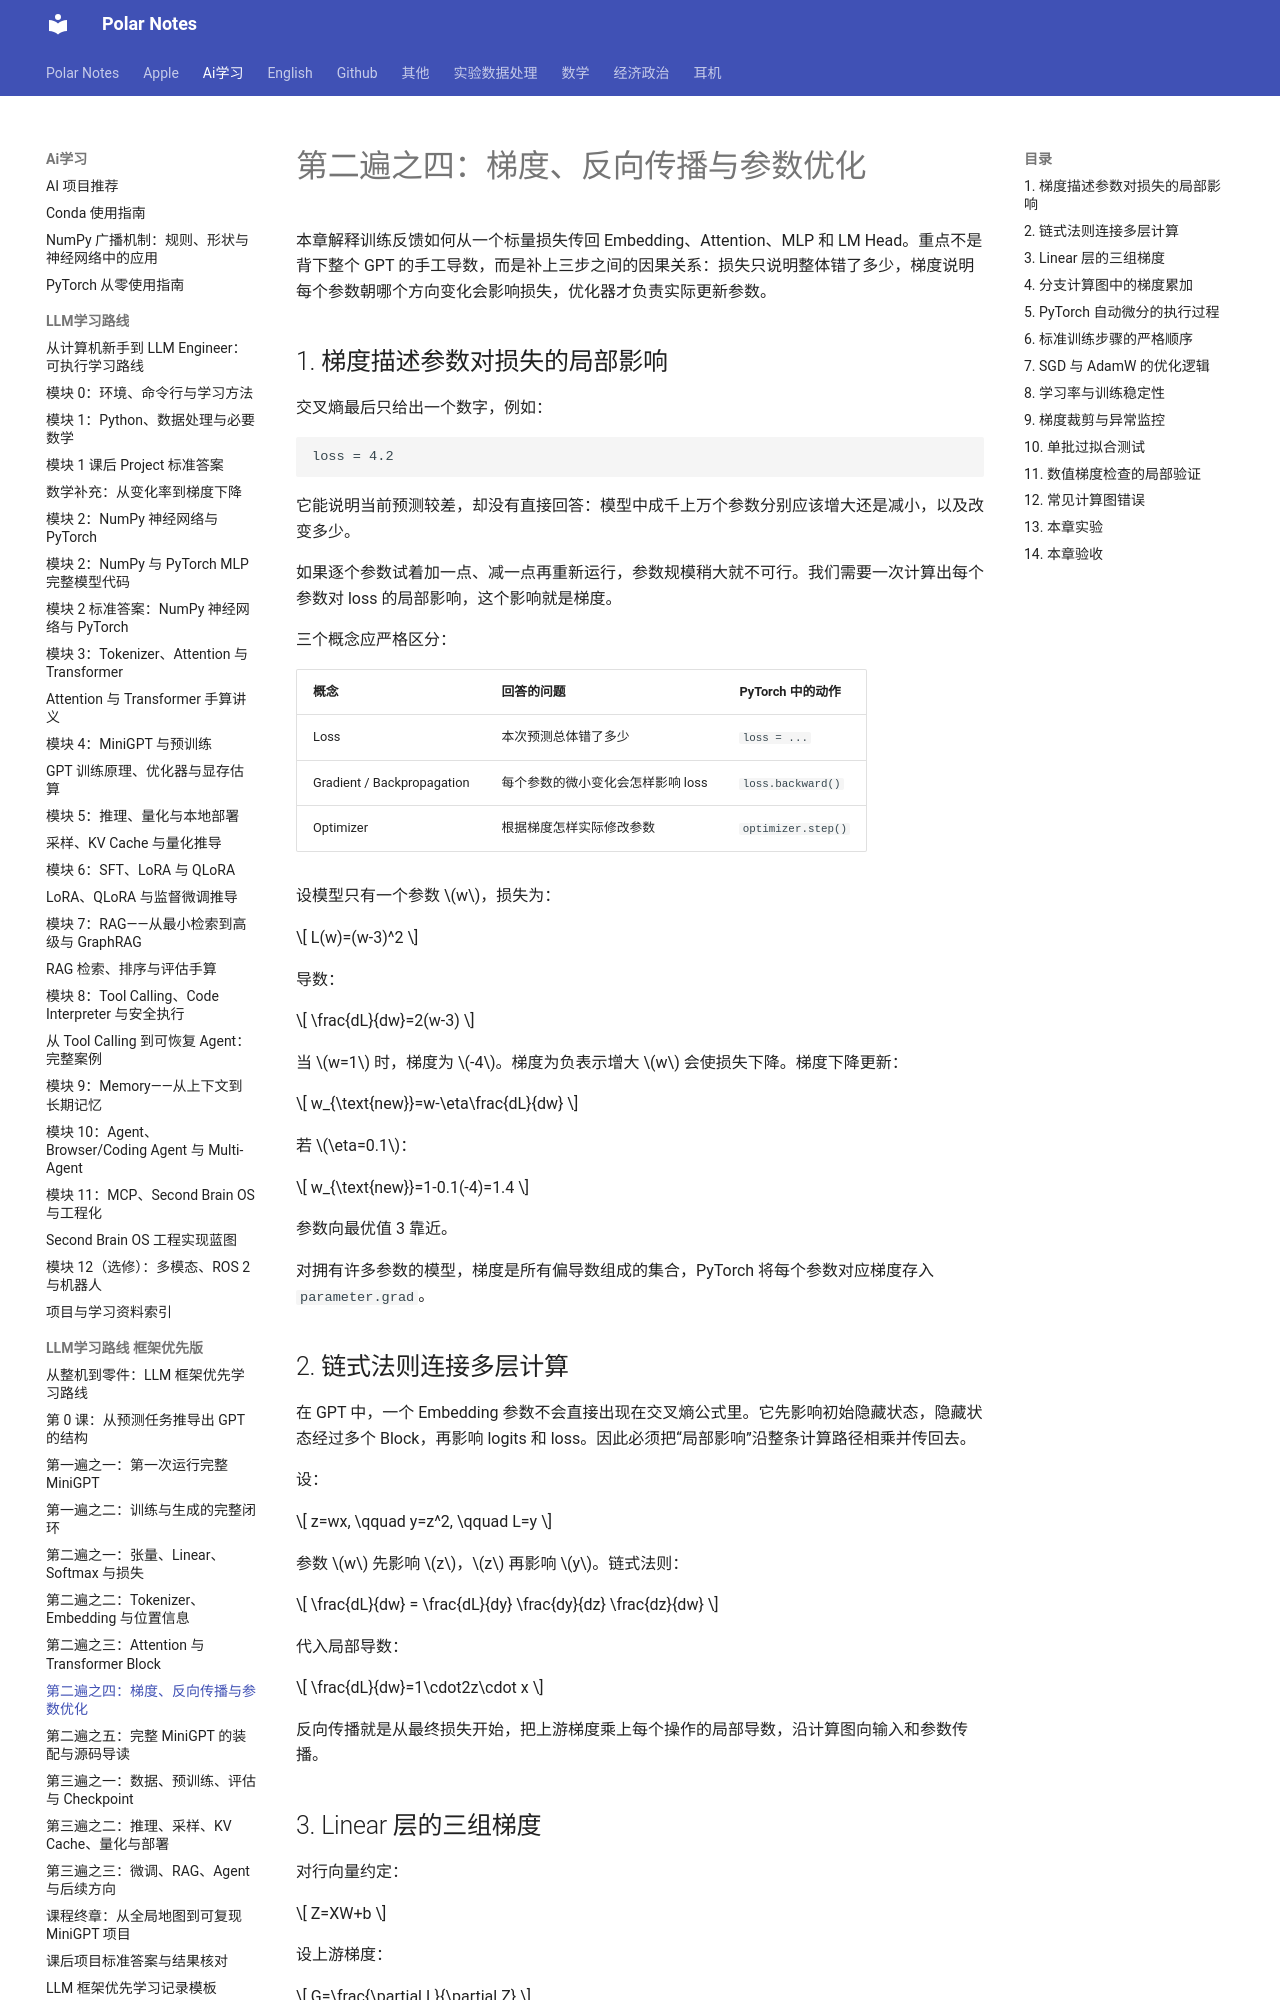

repository: Polar0216/polar-notes · page: ai学习/LLM学习路线_框架优先版/06_梯度_反向传播与优化/index.html · generator: mkdocs

# 第二遍之四：梯度、反向传播与参数优化

本章解释训练反馈如何从一个标量损失传回 Embedding、Attention、MLP 和 LM Head。重点不是背下整个 GPT 的手工导数，而是补上三步之间的因果关系：损失只说明整体错了多少，梯度说明每个参数朝哪个方向变化会影响损失，优化器才负责实际更新参数。

## 1. 梯度描述参数对损失的局部影响

交叉熵最后只给出一个数字，例如：

```text
loss = 4.2
```

它能说明当前预测较差，却没有直接回答：模型中成千上万个参数分别应该增大还是减小，以及改变多少。

如果逐个参数试着加一点、减一点再重新运行，参数规模稍大就不可行。我们需要一次计算出每个参数对 loss 的局部影响，这个影响就是梯度。

三个概念应严格区分：

| 概念 | 回答的问题 | PyTorch 中的动作 |
|---|---|---|
| Loss | 本次预测总体错了多少 | `loss = ...` |
| Gradient / Backpropagation | 每个参数的微小变化会怎样影响 loss | `loss.backward()` |
| Optimizer | 根据梯度怎样实际修改参数 | `optimizer.step()` |

设模型只有一个参数 $w$，损失为：

$$
L(w)=(w-3)^2
$$

导数：

$$
\frac{dL}{dw}=2(w-3)
$$

当 $w=1$ 时，梯度为 $-4$。梯度为负表示增大 $w$ 会使损失下降。梯度下降更新：

$$
w_{\text{new}}=w-\eta\frac{dL}{dw}
$$

若 $\eta=0.1$：

$$
w_{\text{new}}=1-0.1(-4)=1.4
$$

参数向最优值 3 靠近。

对拥有许多参数的模型，梯度是所有偏导数组成的集合，PyTorch 将每个参数对应梯度存入 `parameter.grad`。

## 2. 链式法则连接多层计算

在 GPT 中，一个 Embedding 参数不会直接出现在交叉熵公式里。它先影响初始隐藏状态，隐藏状态经过多个 Block，再影响 logits 和 loss。因此必须把“局部影响”沿整条计算路径相乘并传回去。

设：

$$
z=wx,
\qquad
y=z^2,
\qquad
L=y
$$

参数 $w$ 先影响 $z$，$z$ 再影响 $y$。链式法则：

$$
\frac{dL}{dw}
=
\frac{dL}{dy}
\frac{dy}{dz}
\frac{dz}{dw}
$$

代入局部导数：

$$
\frac{dL}{dw}=1\cdot2z\cdot x
$$

反向传播就是从最终损失开始，把上游梯度乘上每个操作的局部导数，沿计算图向输入和参数传播。
